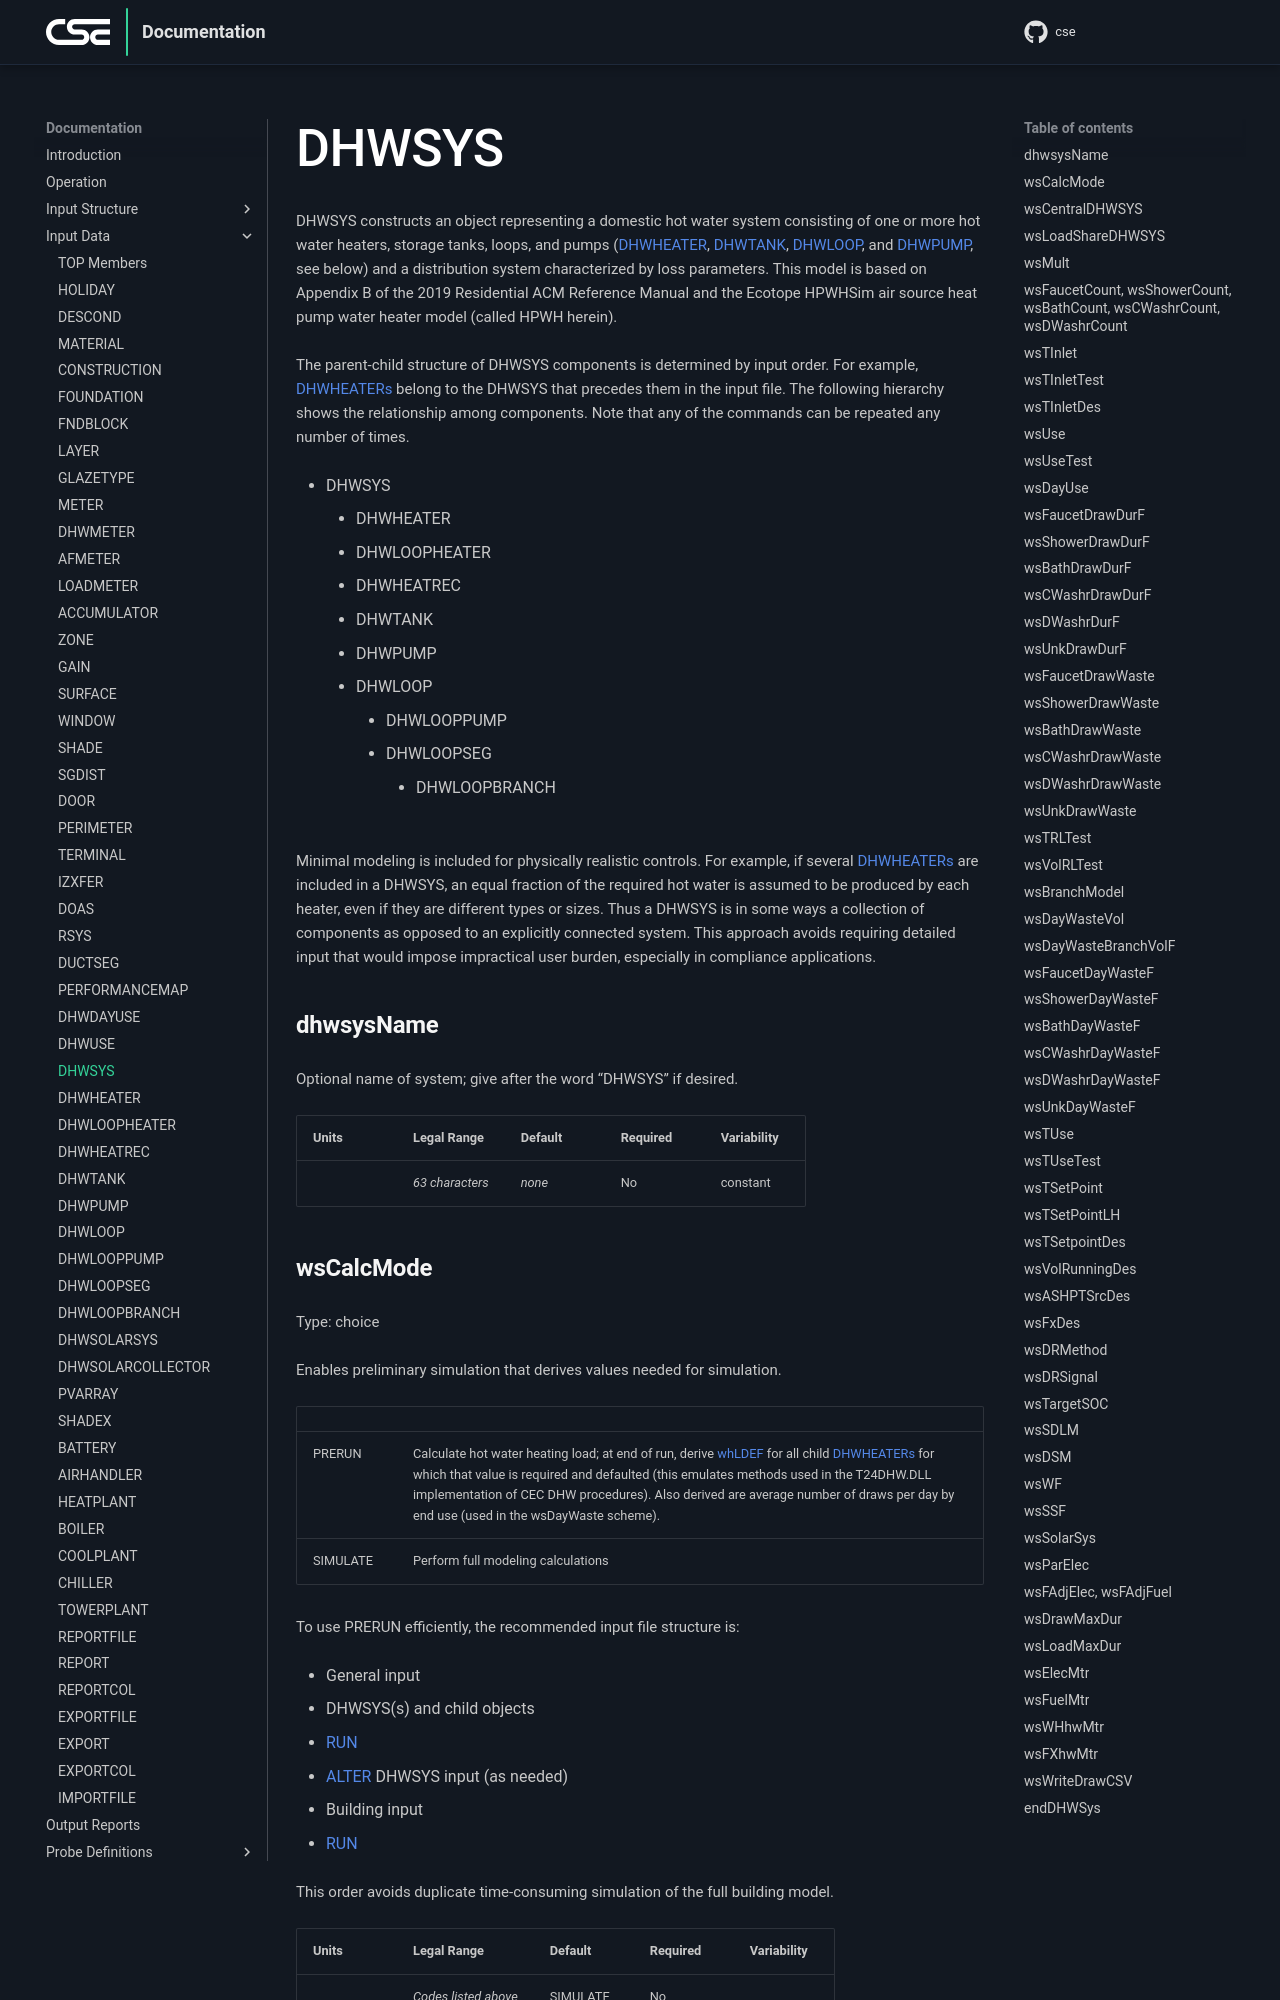

repository: cse-sim/cse · page: input-data/dhwsys/index.html · generator: mkdocs

# DHWSYS

DHWSYS constructs an object representing a domestic hot water system consisting of one or more hot water heaters, storage tanks, loops, and pumps (DHWHEATER, DHWTANK, DHWLOOP, and DHWPUMP, see below) and a distribution system characterized by loss parameters. This model is based on Appendix B of the 2019 Residential ACM Reference Manual and the Ecotope HPWHSim air source heat pump water heater model (called HPWH herein).

The parent-child structure of DHWSYS components is determined by input order. For example, DHWHEATERs belong to the DHWSYS that precedes them in the input file. The following hierarchy shows the relationship among components. Note that any of the commands can be repeated any number of times.

- DHWSYS
    - DHWHEATER
    - DHWLOOPHEATER
    - DHWHEATREC
    - DHWTANK
    - DHWPUMP
    - DHWLOOP
        - DHWLOOPPUMP
        - DHWLOOPSEG
            - DHWLOOPBRANCH

Minimal modeling is included for physically realistic controls. For example, if several DHWHEATERs are included in a DHWSYS, an equal fraction of the required hot water is assumed to be produced by each heater, even if they are different types or sizes. Thus a DHWSYS is in some ways a collection of components as opposed to an explicitly connected system.  This approach avoids requiring detailed input that would impose impractical user burden, especially in compliance applications.

### dhwsysName

Optional name of system; give after the word “DHWSYS” if desired.

{{
  member_table({
    "units": "",
    "legal_range": "*63 characters*", 
    "default": "*none*",
    "required": "No",
    "variability": "constant" 
  })
}}
